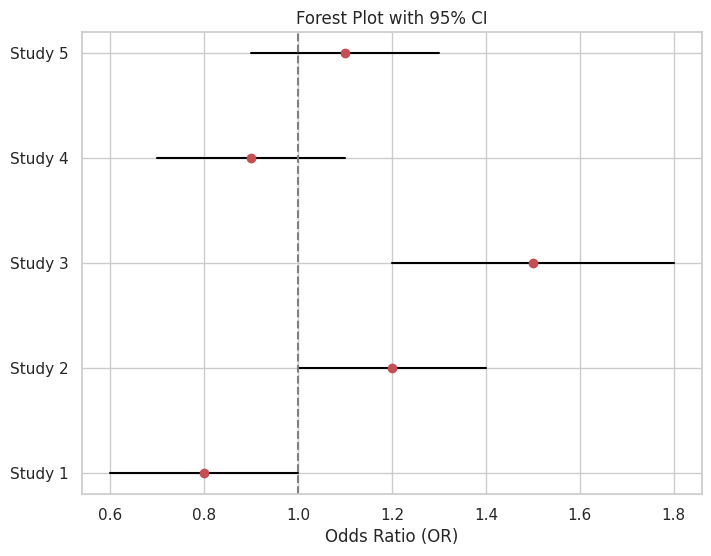

The matplotlib source for this figure:
import seaborn as sns
import numpy as np
import pandas as pd

import matplotlib.pyplot as plt

# Sample data
data = {
    'Study': ['Study 1', 'Study 2', 'Study 3', 'Study 4', 'Study 5'],
    'OR': [0.8, 1.2, 1.5, 0.9, 1.1],
    'Lower CI': [0.6, 1.0, 1.2, 0.7, 0.9],
    'Upper CI': [1.0, 1.4, 1.8, 1.1, 1.3]
}

df = pd.DataFrame(data)

# Plotting
plt.figure(figsize=(8, 6))
sns.set(style="whitegrid")

# Create the forest plot
for i in range(df.shape[0]):
    plt.plot([df['Lower CI'][i], df['Upper CI'][i]], [i, i], color='black')
    plt.plot(df['OR'][i], i, 'ro')

# Customize the plot
plt.yticks(range(df.shape[0]), df['Study'])
plt.axvline(x=1, linestyle='--', color='grey')
plt.xlabel('Odds Ratio (OR)')
plt.title('Forest Plot with 95% CI')

plt.show()